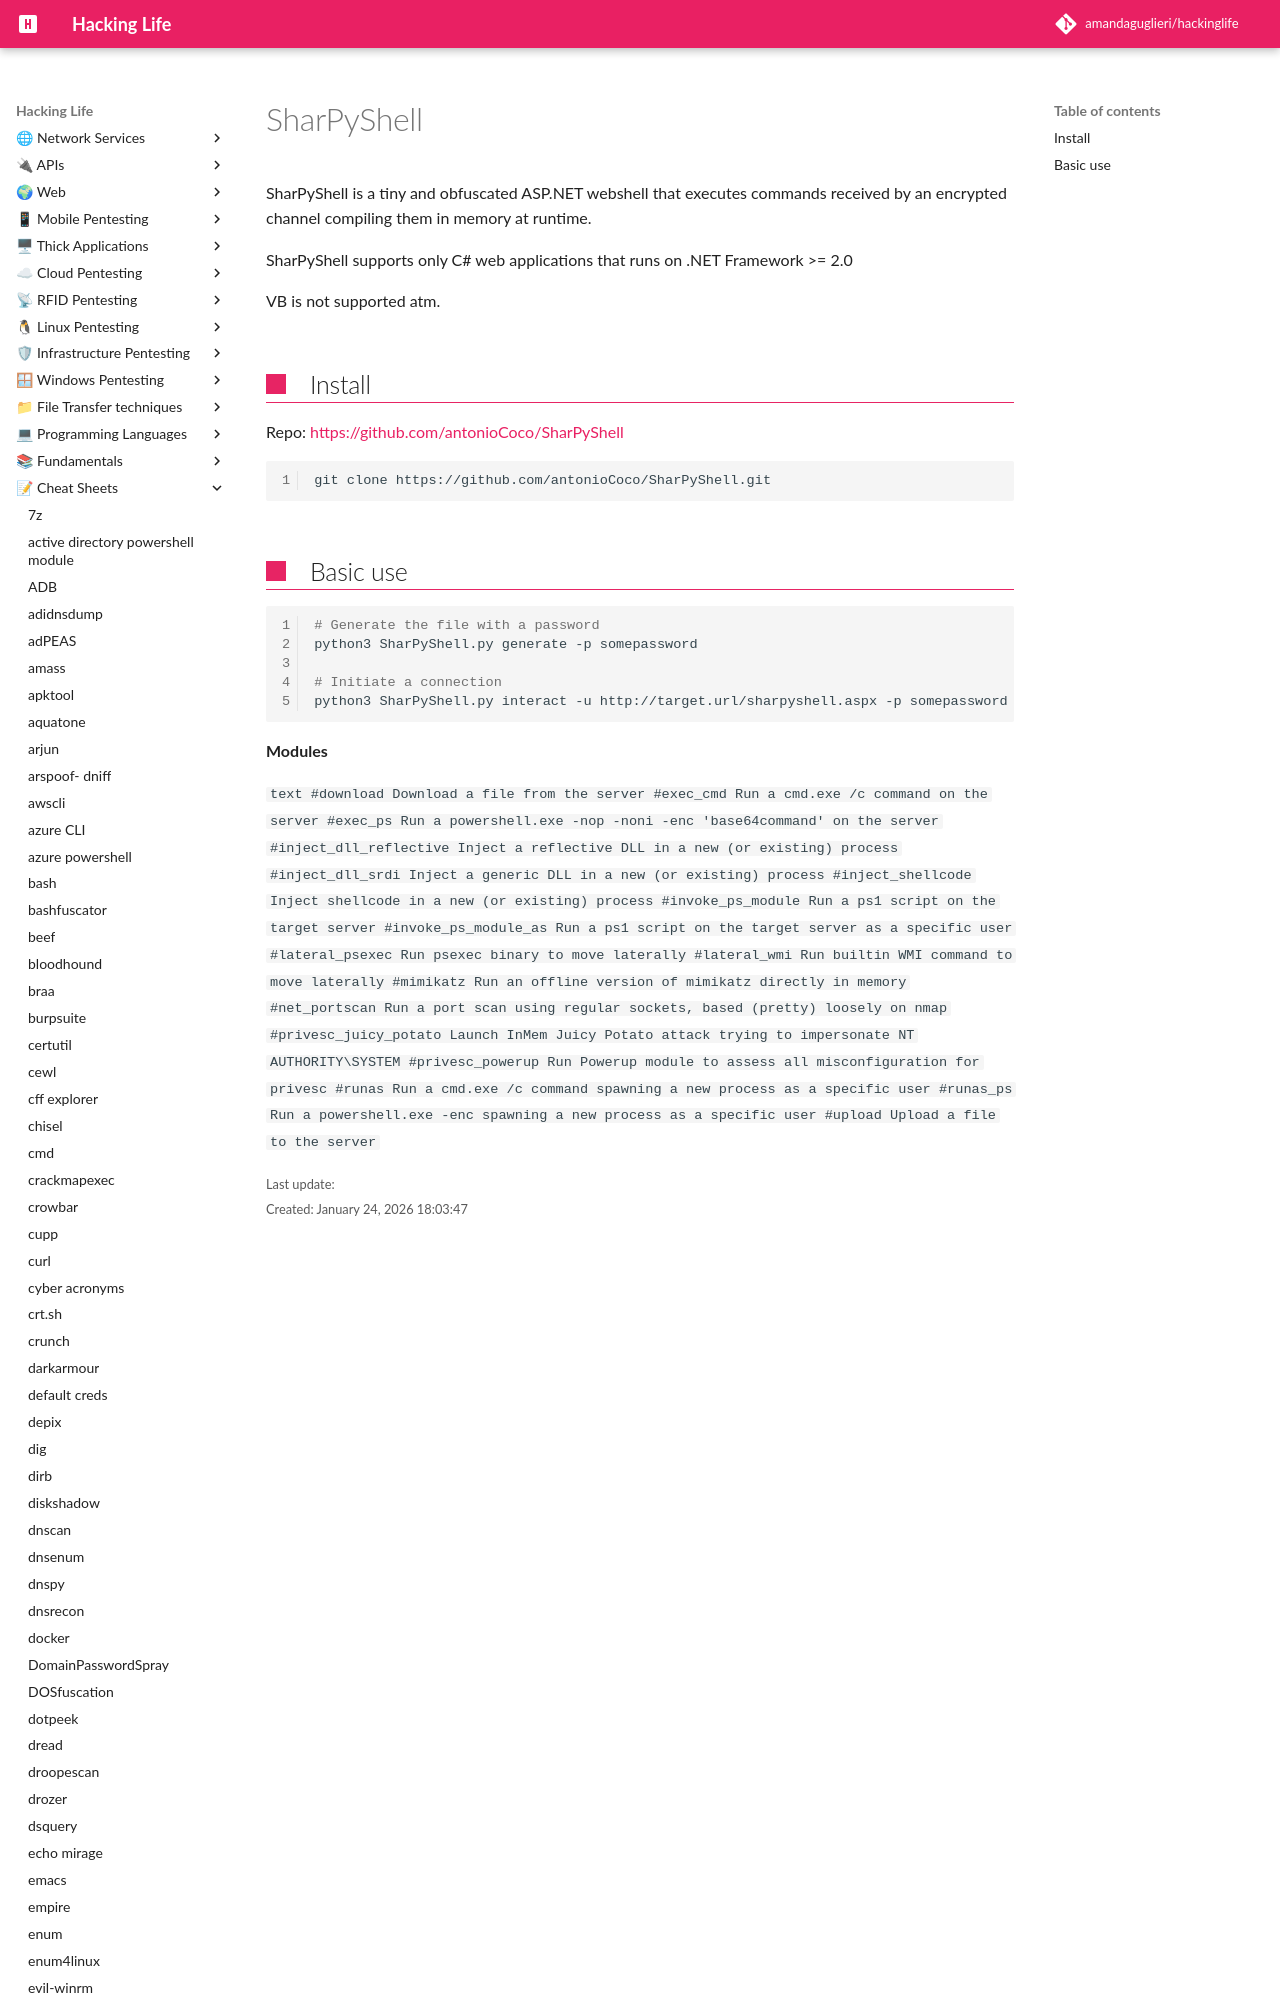

repository: amandaguglieri/hackinglife · page: sharpyshell/index.html · generator: mkdocs

---
title: SharPyShell
author: amandaguglieri
draft: false
TableOfContents: true
tags:
  - pentesting
  - terminal
  - shells
---
# SharPyShell

SharPyShell is a tiny and obfuscated ASP.NET webshell that executes commands received by an encrypted channel compiling them in memory at runtime.

SharPyShell supports only C# web applications that runs on .NET Framework >= 2.0 

VB is not supported atm.

## Install

Repo: [https://github.com/antonioCoco/SharPyShell](https://github.com/antonioCoco/SharPyShell)


```bash
git clone https://github.com/antonioCoco/SharPyShell.git
```
